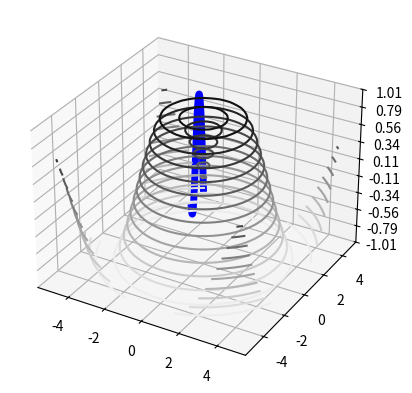

Reproduce this figure in Python.
"""
> inspiration-url: https://jakevdp.github.io/PythonDataScienceHandbook/04.12-three-dimensional-plotting.html

This code is taken from the a github project and shows how to make a contour plot and to plot a line on the surface.

A result example is given in the following figure.

@img:plot_contour_and_line_output.png

"""

import matplotlib.pyplot as plt
from matplotlib.ticker import LinearLocator
import numpy as np

fig, ax = plt.subplots(subplot_kw={"projection": "3d"})

# Make data.
X = np.arange(-5, 5, 0.25)
Y = np.arange(-5, 5, 0.25)
X, Y = np.meshgrid(X, Y)
R = np.sqrt(X**2 + Y**2)
Z = np.sin(R)

xline = np.linspace(-3, 0, 100)
yline = np.linspace(4, 0, 100)
zline = np.sin(np.sqrt(xline**2 + yline**2))

# Plot the contour and the line.
ax.contour3D(X, Y, Z,
                    15,
                    cmap = 'binary',
                    )
ax.plot3D(xline, yline, zline, linewidth=5, c='b')

# Customize the z axis.
ax.set_zlim(-1.01, 1.01)
ax.zaxis.set_major_locator(LinearLocator(10))
# A StrMethodFormatter is used automatically
ax.zaxis.set_major_formatter('{x:.02f}')

plt.show()